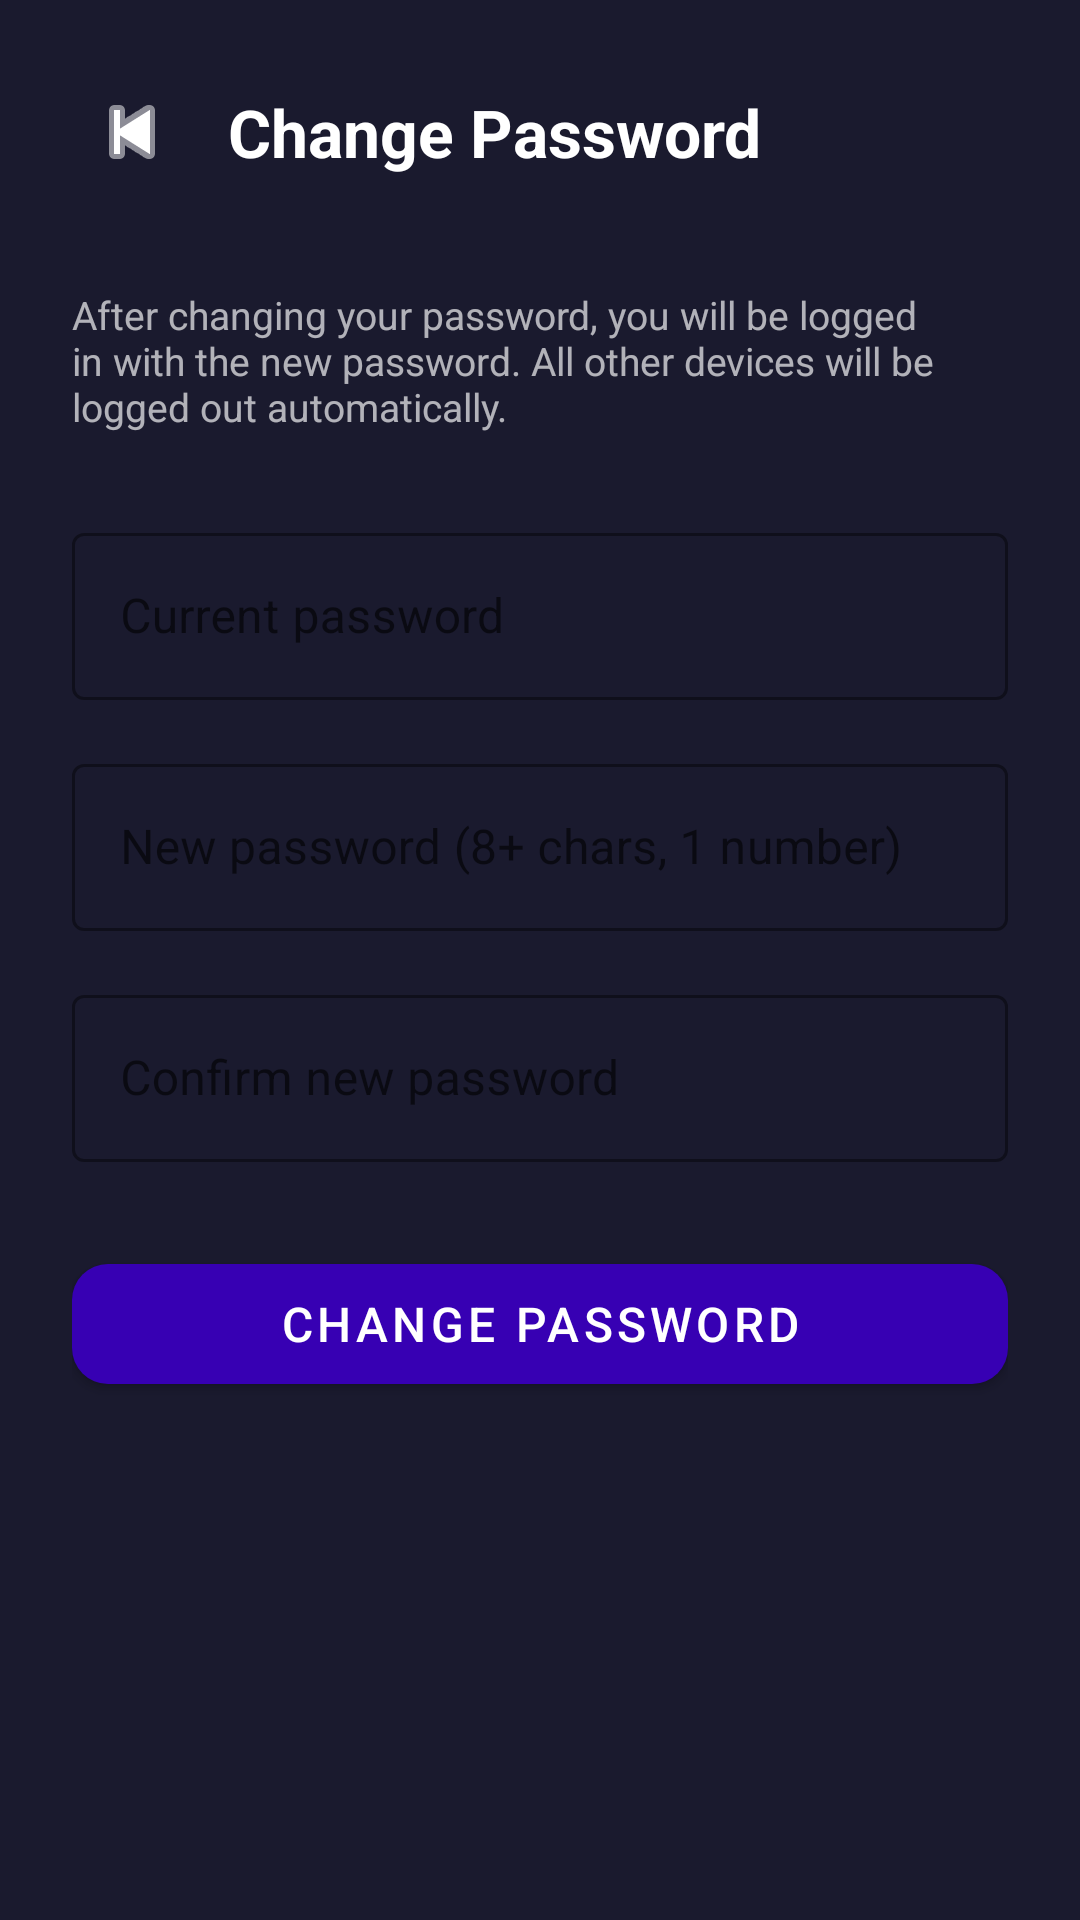

The Android layout XML behind this screen, and the referenced resources:
<!-- AndroidManifest.xml: application theme AppTheme -->
<!-- res/layout/activity_change_password.xml -->
<?xml version="1.0" encoding="utf-8"?>
<ScrollView xmlns:android="http://schemas.android.com/apk/res/android"
    xmlns:app="http://schemas.android.com/apk/res-auto"
    android:layout_width="match_parent"
    android:layout_height="match_parent"
    android:background="#FF1A1A2E"
    android:fillViewport="true">

    <LinearLayout
        android:layout_width="match_parent"
        android:layout_height="wrap_content"
        android:orientation="vertical"
        android:padding="24dp"
        android:paddingTop="56dp">

        
        <LinearLayout
            android:layout_width="match_parent"
            android:layout_height="wrap_content"
            android:orientation="horizontal"
            android:gravity="center_vertical"
            android:layout_marginBottom="32dp">

            <ImageButton
                android:id="@+id/btnBack"
                android:layout_width="40dp"
                android:layout_height="40dp"
                android:src="@android:drawable/ic_media_previous"
                android:background="?attr/selectableItemBackgroundBorderless"
                android:tint="@color/white"
                android:layout_marginEnd="12dp"
                android:contentDescription="Back"/>

            <TextView
                android:layout_width="0dp"
                android:layout_height="wrap_content"
                android:layout_weight="1"
                android:text="Change Password"
                android:textColor="@color/white"
                android:textSize="22sp"
                android:textStyle="bold"/>
        </LinearLayout>

        
        <TextView
            android:layout_width="match_parent"
            android:layout_height="wrap_content"
            android:text="After changing your password, you will be logged in with the new password. All other devices will be logged out automatically."
            android:textColor="#AAFFFFFF"
            android:textSize="13sp"
            android:layout_marginBottom="28dp"/>

        
        <com.google.android.material.textfield.TextInputLayout
            android:layout_width="match_parent"
            android:layout_height="wrap_content"
            android:hint="Current password"
            style="@style/Widget.MaterialComponents.TextInputLayout.OutlinedBox"
            app:boxStrokeColor="@color/purple_500"
            app:hintTextColor="@color/purple_200"
            android:layout_marginBottom="16dp">
            <com.google.android.material.textfield.TextInputEditText
                android:id="@+id/etCurrentPassword"
                android:layout_width="match_parent"
                android:layout_height="wrap_content"
                android:inputType="textPassword"
                android:textColor="@color/white"/>
        </com.google.android.material.textfield.TextInputLayout>

        
        <com.google.android.material.textfield.TextInputLayout
            android:layout_width="match_parent"
            android:layout_height="wrap_content"
            android:hint="New password (8+ chars, 1 number)"
            style="@style/Widget.MaterialComponents.TextInputLayout.OutlinedBox"
            app:boxStrokeColor="@color/purple_500"
            app:hintTextColor="@color/purple_200"
            android:layout_marginBottom="16dp">
            <com.google.android.material.textfield.TextInputEditText
                android:id="@+id/etNewPassword"
                android:layout_width="match_parent"
                android:layout_height="wrap_content"
                android:inputType="textPassword"
                android:textColor="@color/white"/>
        </com.google.android.material.textfield.TextInputLayout>

        
        <com.google.android.material.textfield.TextInputLayout
            android:layout_width="match_parent"
            android:layout_height="wrap_content"
            android:hint="Confirm new password"
            style="@style/Widget.MaterialComponents.TextInputLayout.OutlinedBox"
            app:boxStrokeColor="@color/purple_500"
            app:hintTextColor="@color/purple_200"
            android:layout_marginBottom="28dp">
            <com.google.android.material.textfield.TextInputEditText
                android:id="@+id/etConfirmPassword"
                android:layout_width="match_parent"
                android:layout_height="wrap_content"
                android:inputType="textPassword"
                android:textColor="@color/white"/>
        </com.google.android.material.textfield.TextInputLayout>

        <ProgressBar
            android:id="@+id/progressBar"
            android:layout_width="wrap_content"
            android:layout_height="wrap_content"
            android:layout_gravity="center"
            android:visibility="gone"
            android:layout_marginBottom="12dp"/>

        <com.google.android.material.button.MaterialButton
            android:id="@+id/btnChangePassword"
            android:layout_width="match_parent"
            android:layout_height="52dp"
            android:text="Change Password"
            android:textSize="16sp"
            app:cornerRadius="12dp"
            app:backgroundTint="@color/purple_700"/>

    </LinearLayout>
</ScrollView>
<!-- resources referenced by this layout -->
<resources>
  <color name="purple_200">#FFBB86FC</color>
  <color name="purple_500">#FF6200EE</color>
  <color name="purple_700">#FF3700B3</color>
  <color name="white">#FFFFFFFF</color>
  <style name="AppTheme" parent="Theme.MaterialComponents.Light.DarkActionBar">
          <item name="colorPrimary">@color/purple_500</item>
          <item name="colorPrimaryVariant">@color/purple_700</item>
          <item name="colorOnPrimary">@color/white</item>
          <item name="colorSecondary">@color/teal_200</item>
          <item name="colorSecondaryVariant">@color/teal_700</item>
          <item name="colorOnSecondary">@color/black</item>
          <item name="android:statusBarColor">?attr/colorPrimaryVariant</item>
      </style>
  <color name="teal_200">#FF03DAC5</color>
  <color name="teal_700">#FF018786</color>
  <color name="black">#FF000000</color>
</resources>
